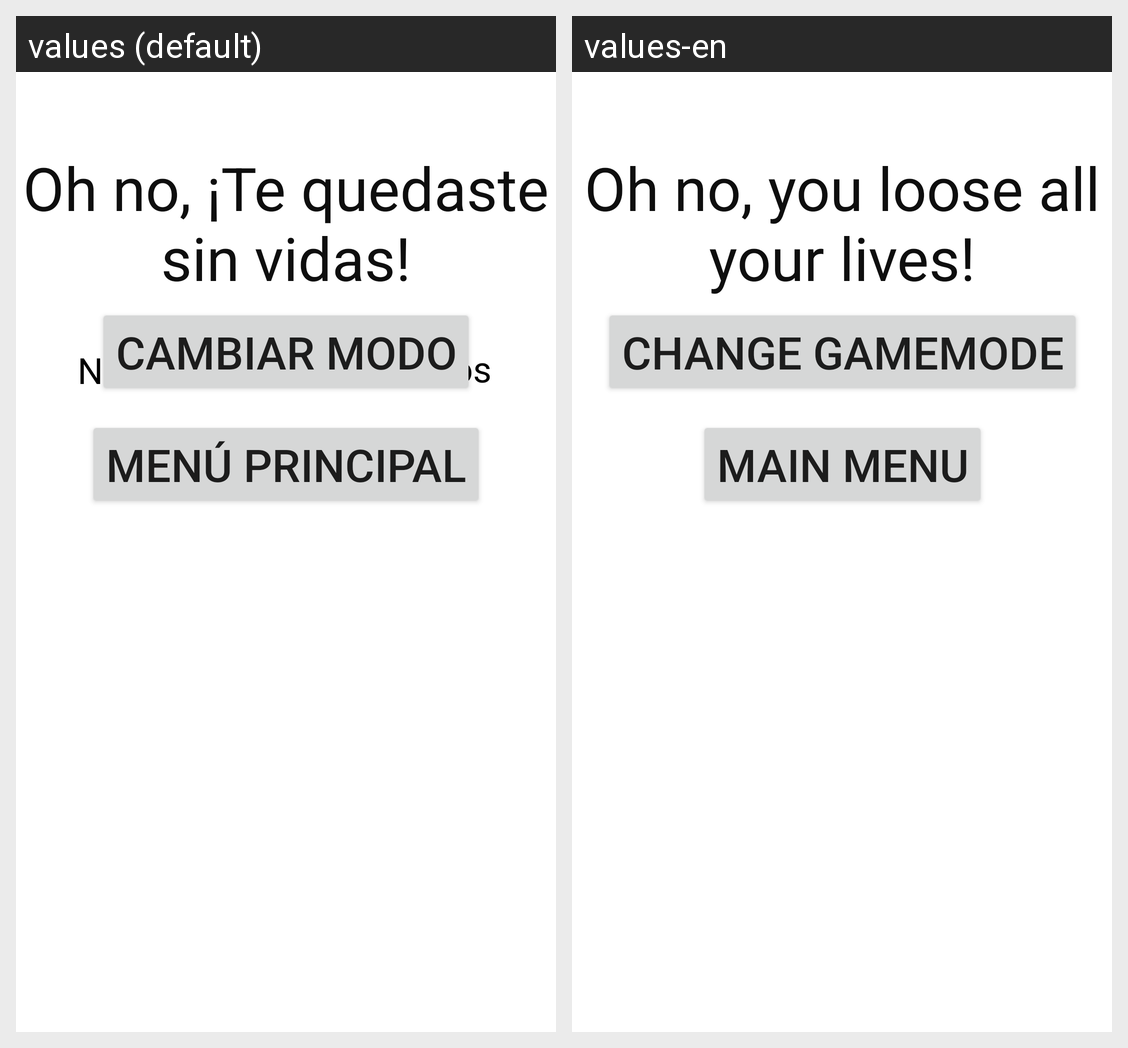

For this localized Android screen grid, give each drawn string resource with its value in every locale shown.
Android screen res/layout/activity_derrota.xml rendered under 2 locales, left to right: values (default), values-en. Device: Nexus 5 (rendered at 1080×1920; each locale shown at half size, 540×960, under a caption strip naming it); theme Theme.CulculadoraNiños.
Strings drawn on this screen, with the default value and each locale's value (text and hints the layout hard-codes, and strings that could not be matched under every locale, appear in the picture but are not listed):

txtPoints
  values: Puntos
  values-en: Points

changeMode
  values: CAMBIAR MODO
  values-en: CHANGE GAMEMODE

mainMenu
  values: MENÚ PRINCIPAL
  values-en: MAIN MENU

loseText
  values: Oh no, ¡Te quedaste sin vidas!
  values-en: Oh no, you loose all your lives!
